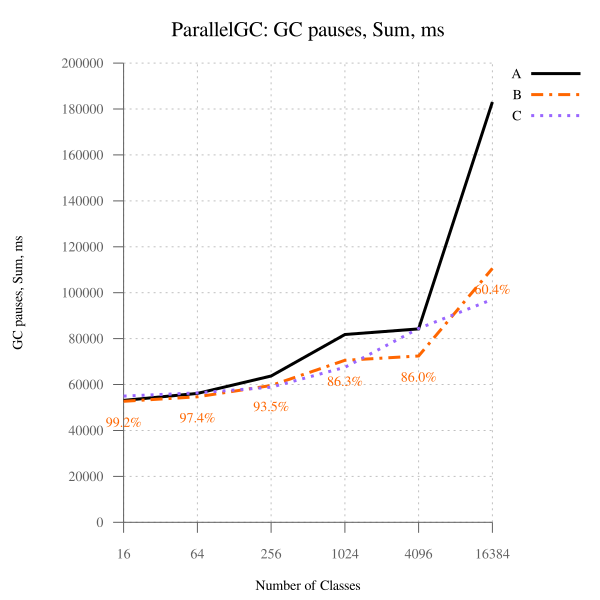

The data file committed next to this chart (first rows):
num_classes, A, B, B-to-A, C, C-to-A
16, 53113, 52706, 99.23, 54949, 103.5, 
64, 56137, 54676, 97.40, 56369, 100.4, 
256, 63737, 59597, 93.51, 58823, 92.29, 
1024, 81789, 70552, 86.26, 67505, 82.54, 
4096, 84237, 72439, 85.99, 84405, 100.2, 
16384, 183058, 110593, 60.41, 97080, 53.03, 
